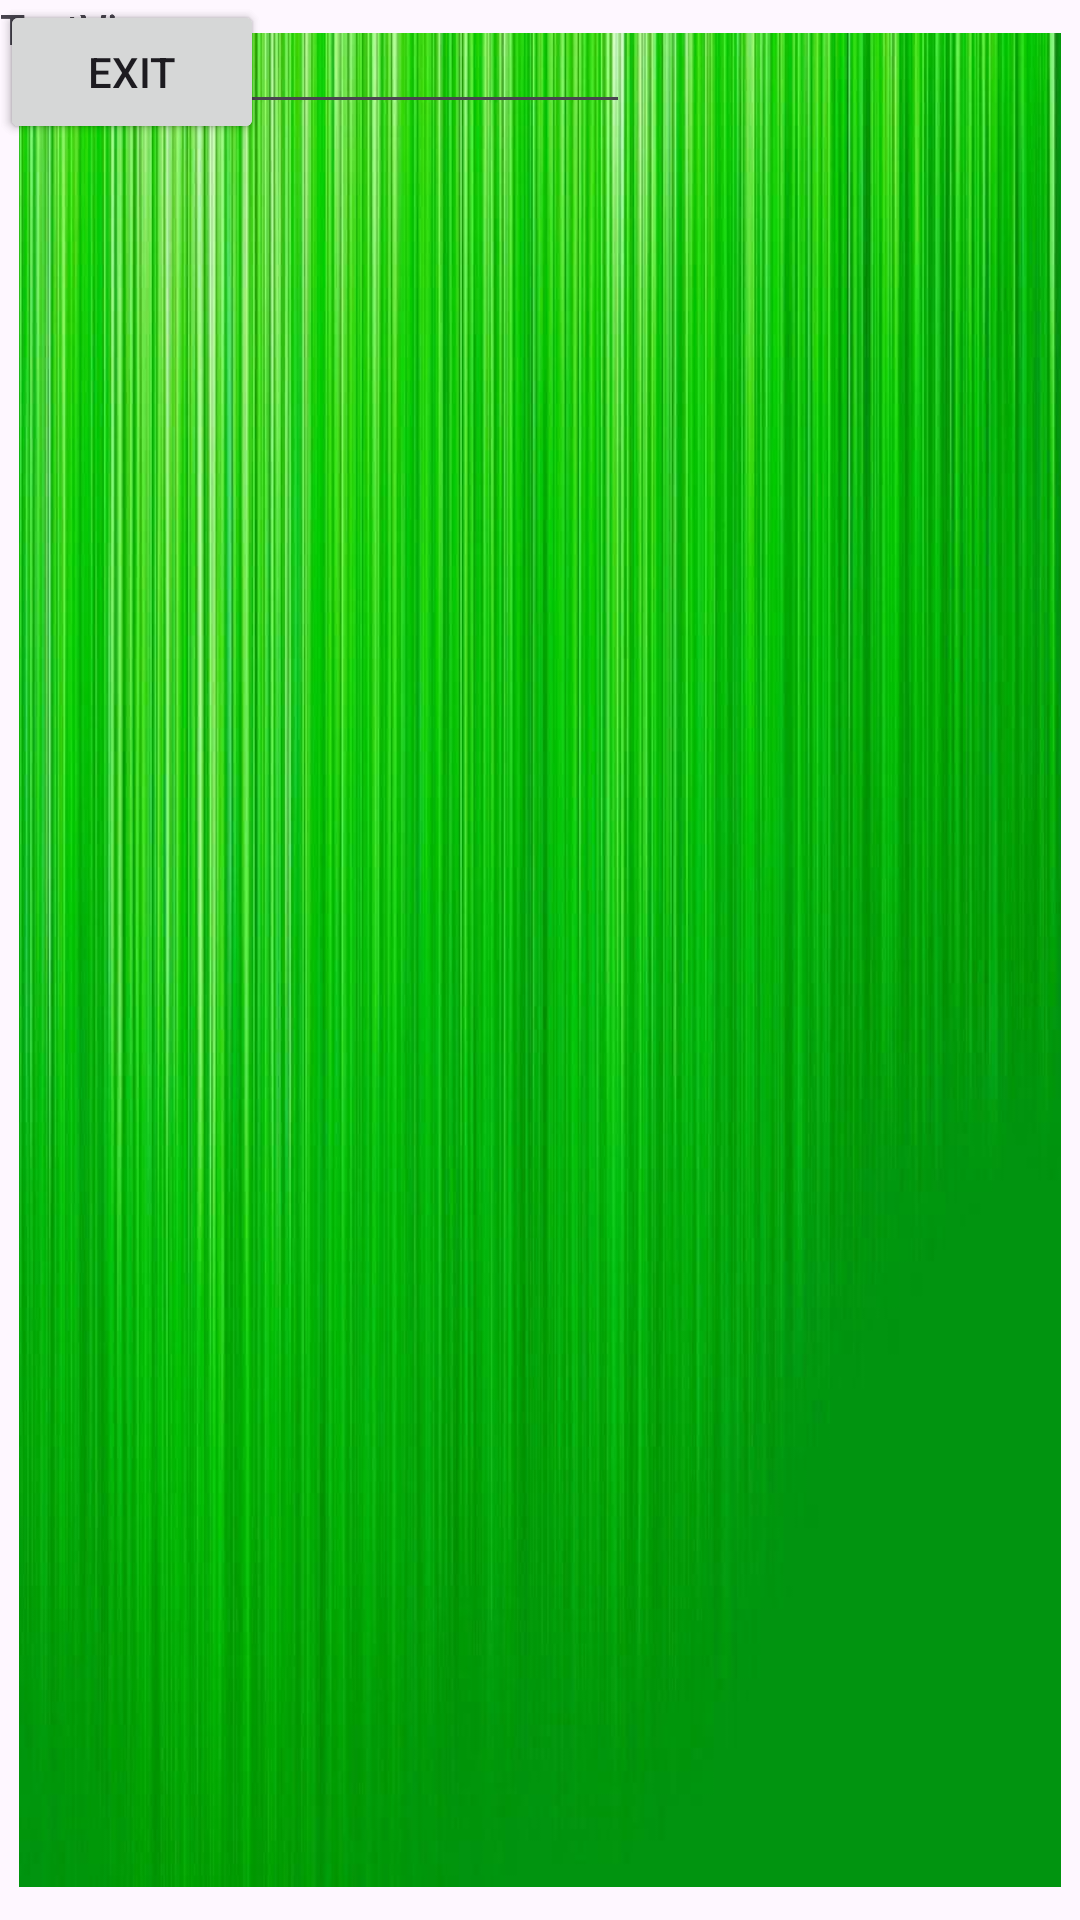

Here is an Android app screen rendered from its layout file. Give the layout XML and the strings, colors and styles it references.
<!-- AndroidManifest.xml: application theme Theme.Historystudyapp -->
<!-- res/layout/activity_main_activity3_scorescreen.xml -->
<?xml version="1.0" encoding="utf-8"?>
<androidx.constraintlayout.widget.ConstraintLayout xmlns:android="http://schemas.android.com/apk/res/android"
    xmlns:app="http://schemas.android.com/apk/res-auto"
    xmlns:tools="http://schemas.android.com/tools"
    android:id="@+id/main"
    android:layout_width="match_parent"
    android:layout_height="match_parent"
    tools:context=".MainActivity3SCORESCREEN">

    <androidx.constraintlayout.widget.ConstraintLayout
        android:id="@+id/constraintLayout"
        android:layout_width="match_parent"
        android:layout_height="match_parent">

        <ImageView
            android:id="@+id/backroundimage"
            android:layout_width="360dp"
            android:layout_height="618dp"
            app:layout_constraintBottom_toBottomOf="parent"
            app:layout_constraintEnd_toEndOf="parent"
            app:layout_constraintHorizontal_bias="0.49"
            app:layout_constraintStart_toStartOf="parent"
            app:layout_constraintTop_toTopOf="parent"
            app:layout_constraintVertical_bias="0.495"
            app:srcCompat="@drawable/green_b" />

        <Button
            android:id="@+id/REVIEWbutton"
            android:layout_width="wrap_content"
            android:layout_height="wrap_content"
            android:text="REVIEW"
            tools:layout_editor_absoluteX="64dp"
            tools:layout_editor_absoluteY="528dp" />

        <Button
            android:id="@+id/EXITbutton"
            android:layout_width="wrap_content"
            android:layout_height="wrap_content"
            android:text="EXIT"
            tools:layout_editor_absoluteX="248dp"
            tools:layout_editor_absoluteY="528dp" />

        <TextView
            android:id="@+id/textView2"
            android:layout_width="111dp"
            android:layout_height="52dp"
            android:text="TextView"
            tools:layout_editor_absoluteX="52dp"
            tools:layout_editor_absoluteY="177dp" />

        <TextView
            android:id="@+id/textView3"
            android:layout_width="108dp"
            android:layout_height="48dp"
            android:text="TextView"
            tools:layout_editor_absoluteX="55dp"
            tools:layout_editor_absoluteY="271dp" />

        <TextView
            android:id="@+id/textView4"
            android:layout_width="92dp"
            android:layout_height="53dp"
            android:text="TextView"
            tools:layout_editor_absoluteX="266dp"
            tools:layout_editor_absoluteY="176dp" />

        <TextView
            android:id="@+id/textView5"
            android:layout_width="87dp"
            android:layout_height="58dp"
            android:text="TextView"
            tools:layout_editor_absoluteX="266dp"
            tools:layout_editor_absoluteY="271dp" />

        <TextView
            android:id="@+id/textView6"
            android:layout_width="116dp"
            android:layout_height="46dp"
            android:text="TextView"
            tools:layout_editor_absoluteX="150dp"
            tools:layout_editor_absoluteY="393dp" />

        <EditText
            android:id="@+id/editTextText4"
            android:layout_width="wrap_content"
            android:layout_height="wrap_content"
            android:ems="10"
            android:inputType="text"
            android:text="Name"
            tools:layout_editor_absoluteX="101dp"
            tools:layout_editor_absoluteY="86dp" />

    </androidx.constraintlayout.widget.ConstraintLayout>

</androidx.constraintlayout.widget.ConstraintLayout>
<!-- resources referenced by this layout -->
<resources>
  <!-- drawable green_b: jpg bitmap (drawable, 100553 bytes) -->
  <style name="Theme.Historystudyapp" parent="Base.Theme.Historystudyapp" />
  <style name="Base.Theme.Historystudyapp" parent="Theme.Material3.DayNight.NoActionBar">
          
          
      </style>
</resources>
